Run: headless pygame with SDL's dummy video driver; simulated clock (each Clock.tick advances the game by its frame time, no real sleeping); random seed 0; keys injected as events and as key.get_pressed() state; no mouse input.
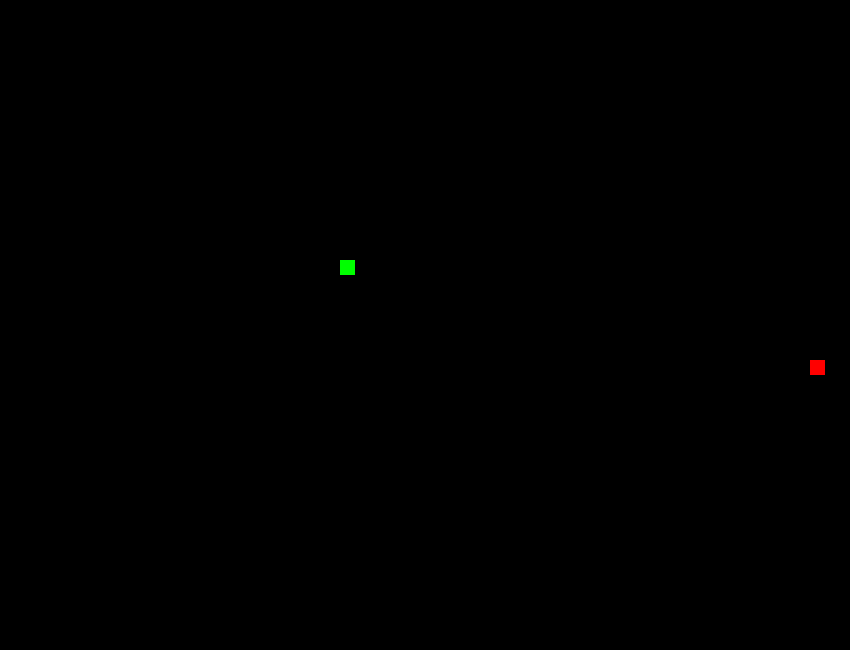
Frame 1 of 4 · flips 1–60 · no input
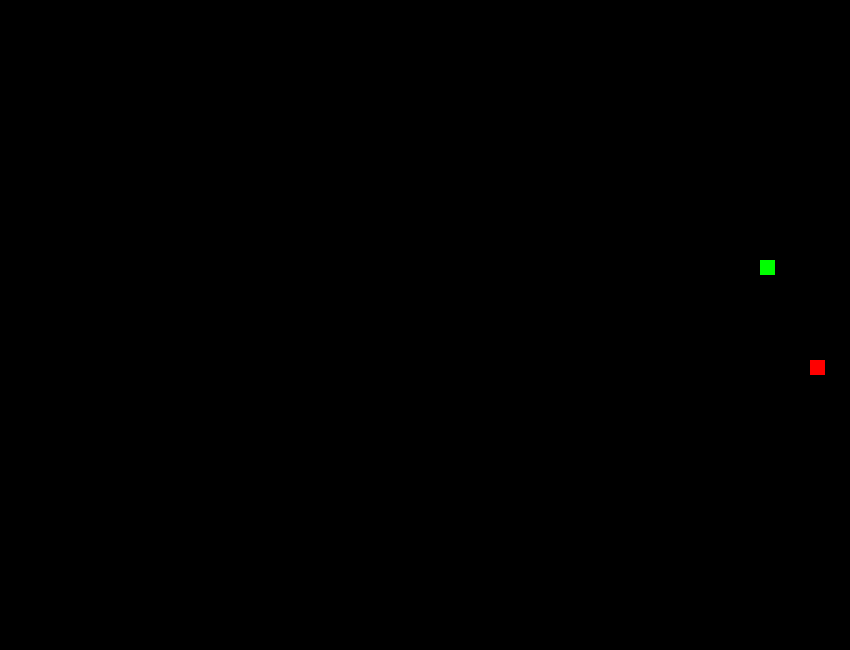
Frame 2 of 4 · flips 61–180 · tapped SPACE, RETURN · held RIGHT (→), D
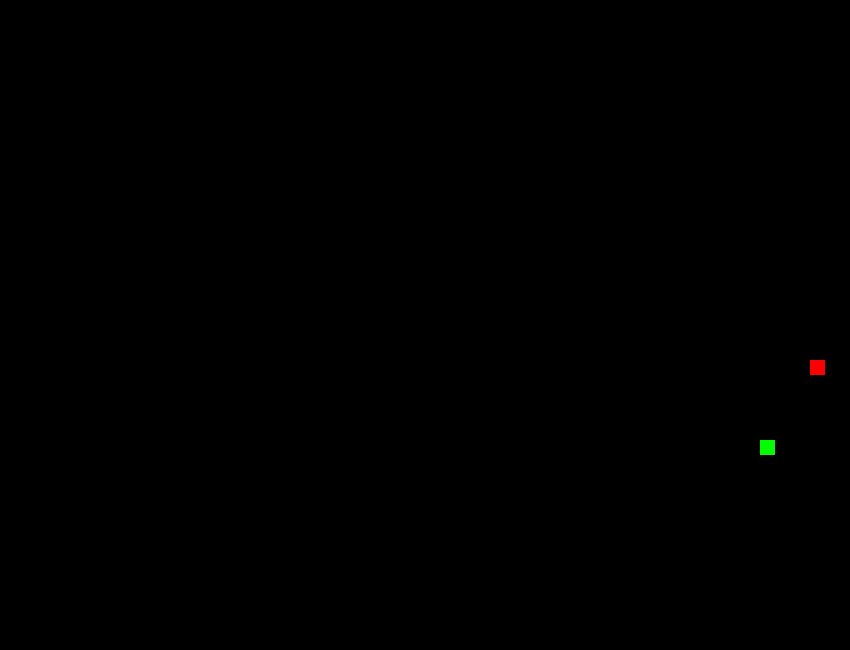
Frame 3 of 4 · flips 181–300 · held DOWN (↓), S
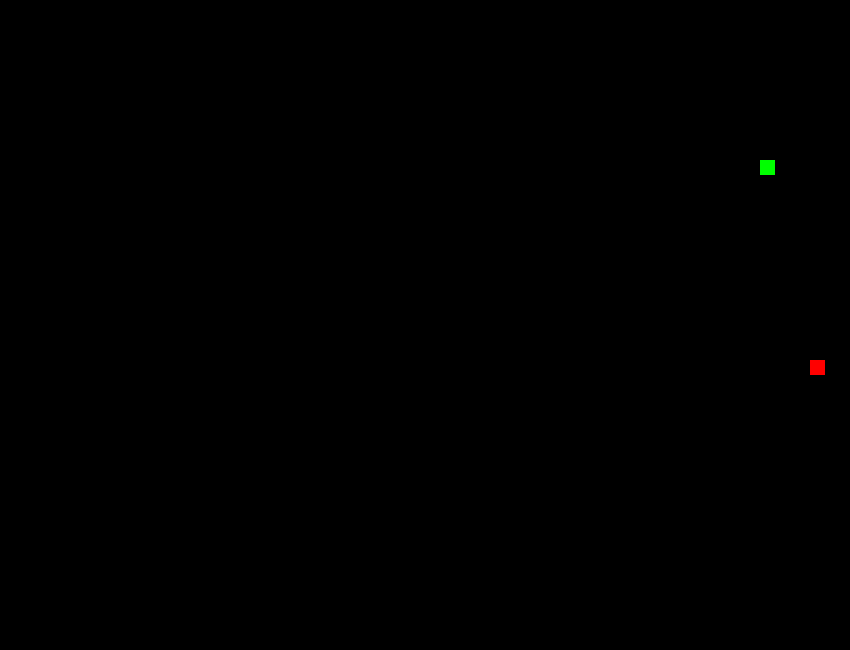
Frame 4 of 4 · flips 301–420 · held LEFT (←), A, UP (↑), W

The pygame program that drew these frames:

# Import pygame module
import pygame
import random

# Initialize pygame
pygame.init()

# Define some colors
BLACK = (0, 0, 0)
WHITE = (255, 255, 255)
RED = (255, 0, 0)
GREEN = (0, 255, 0)

# Define the size of the screen and create it
SCREEN_WIDTH = 850
SCREEN_HEIGHT = 650
screen = pygame.display.set_mode((SCREEN_WIDTH, SCREEN_HEIGHT))

# Set the title of the window
pygame.display.set_caption("Snake Game")

# Define the size and speed of the snake
SNAKE_SIZE = 15
SNAKE_SPEED = 5

# Define the initial position and direction of the snake
snake_x = SCREEN_WIDTH // 2.5
snake_y = SCREEN_HEIGHT // 2.5
snake_dx = 0
snake_dy = 0

# Define a list to store the snake segments
snake_segments = []

# Define the initial length of the snake
snake_length = 1

# Define a function to draw the snake on the screen
def draw_snake():
    # Loop through the snake segments and draw them as rectangles
    for segment in snake_segments:
        pygame.draw.rect(screen, GREEN, [segment[0], segment[1], SNAKE_SIZE, SNAKE_SIZE])

# Define a function to generate a random position for the food
def generate_food():
    # Choose a random x and y coordinate within the screen boundaries
    food_x = SNAKE_SIZE * (random.randint(0, SCREEN_WIDTH // SNAKE_SIZE - 1))
    food_y = SNAKE_SIZE * (random.randint(0, SCREEN_HEIGHT // SNAKE_SIZE - 1))
    # Return the food position as a tuple
    return (food_x, food_y)

# Generate an initial food position
food_x, food_y = generate_food()

# Define a function to draw the food on the screen
def draw_food():
    # Draw the food as a red rectangle
    pygame.draw.rect(screen, RED, [food_x, food_y, SNAKE_SIZE, SNAKE_SIZE])

# Create a Rect object for the food
food_rect = pygame.Rect(food_x, food_y, SNAKE_SIZE, SNAKE_SIZE)

# Define a boolean variable to control the main game loop
running = True

# Define a clock object to control the frame rate
clock = pygame.time.Clock()

# Start the main game loop
while running:
    # Handle the events in the game window
    for event in pygame.event.get():
        # Create a Rect object for the snake's head to help with collision detection
        # If the user clicks the close button, exit the game loop
        if event.type == pygame.QUIT:
            running = False
        # If the user presses a key, change the direction of the snake accordingly
        elif event.type == pygame.KEYDOWN:
            if event.key == pygame.K_LEFT:
                snake_dx = -SNAKE_SPEED
                snake_dy = 0
            elif event.key == pygame.K_RIGHT:
                snake_dx = SNAKE_SPEED
                snake_dy = 0
            elif event.key == pygame.K_UP:
                snake_dx = 0
                snake_dy = -SNAKE_SPEED
            elif event.key == pygame.K_DOWN:
                snake_dx = 0
                snake_dy = SNAKE_SPEED

    # Update the position of the snake head by adding the velocity to it
    snake_x += snake_dx
    snake_y += snake_dy
   
    # Check if the snake has gone out of the screen boundaries
    # if  snake_x >= SCREEN_WIDTH or snake_x < 0 :
    #     snake_dx = -SNAKE_SPEED
    #     snake_dy = SNAKE_SPEED

    # if snake_y >= SCREEN_HEIGHT or snake_y < 0 :
    #     snake_dx = 0
    #     snake_dy = -SNAKE_SPEED

    # if snake_y >= SCREEN_HEIGHT or snake_x < 0 :
    #     snake_dx = 0
    #     snake_dy = -SNAKE_SPEED

    # if snake_y >= SCREEN_WIDTH or snake_y < 0 :
    #     snake_dx = -SNAKE_SPEED
    #     snake_dy = SNAKE_SPEED
    
    # if snake_y >= SCREEN_HEIGHT and snake_x >= SCREEN_WIDTH:
    #     snake_dx = -SNAKE_SPEED
    #     snake_dy = -SNAKE_SPEED
    if snake_x >= SCREEN_WIDTH:
        snake_dx = -SNAKE_SPEED
        snake_dy = 0
    elif snake_x <= 0:
        snake_dx = SNAKE_SPEED
        snake_dy = 0
    elif snake_y >= SCREEN_HEIGHT:
        snake_dx = 0
        snake_dy = -SNAKE_SPEED
    elif snake_y <= 0:
        snake_dx = 0
        snake_dy = SNAKE_SPEED

    # Check if the snake has eaten the food by comparing their positions and increase its length if so
    # if snake_x == food_x and snake_y == food_y:
    #     snake_length += 1
        # # Generate a new food position and make sure it does not overlap with the snake body
        # while True:
        #     food_x, food_y = generate_food()
        #     if (food_x, food_y) not in snake_segments:
        #         break
        
    snake_head_rect = pygame.Rect(snake_x, snake_y, SNAKE_SIZE, SNAKE_SIZE)
     # Check if the snake has eaten the food by checking for a collision between the head and the food
    if snake_head_rect.colliderect(food_rect):
        snake_length += 1
        # Generate a new food position and make sure it does not overlap with the snake body
        while True:
            food_x, food_y = generate_food()
            food_rect = pygame.Rect(food_x, food_y, SNAKE_SIZE, SNAKE_SIZE)  # Update food_rect with new coordinates
            if (food_x, food_y) not in snake_segments:
                break


    # Add the new snake head position to the beginning of the list of segments 
    snake_segments.insert(0, (snake_x, snake_y))

    # Remove the last segment of the snake if it has reached its maximum length 
    if len(snake_segments) > snake_length:
        snake_segments.pop()

    # Check if the snake has collided with its own body by looking for repeated segments and end the game if so
    if len(snake_segments) != len(set(snake_segments)):
        running = False

    # Fill the screen with black color
    screen.fill(BLACK)

    # Draw the snake and the food on the screen
    draw_snake()
    draw_food()

    # Update the display
    pygame.display.flip()

    # Set the frame rate to 10 frames per second
    clock.tick(10)

# Quit pygame
pygame.quit()
